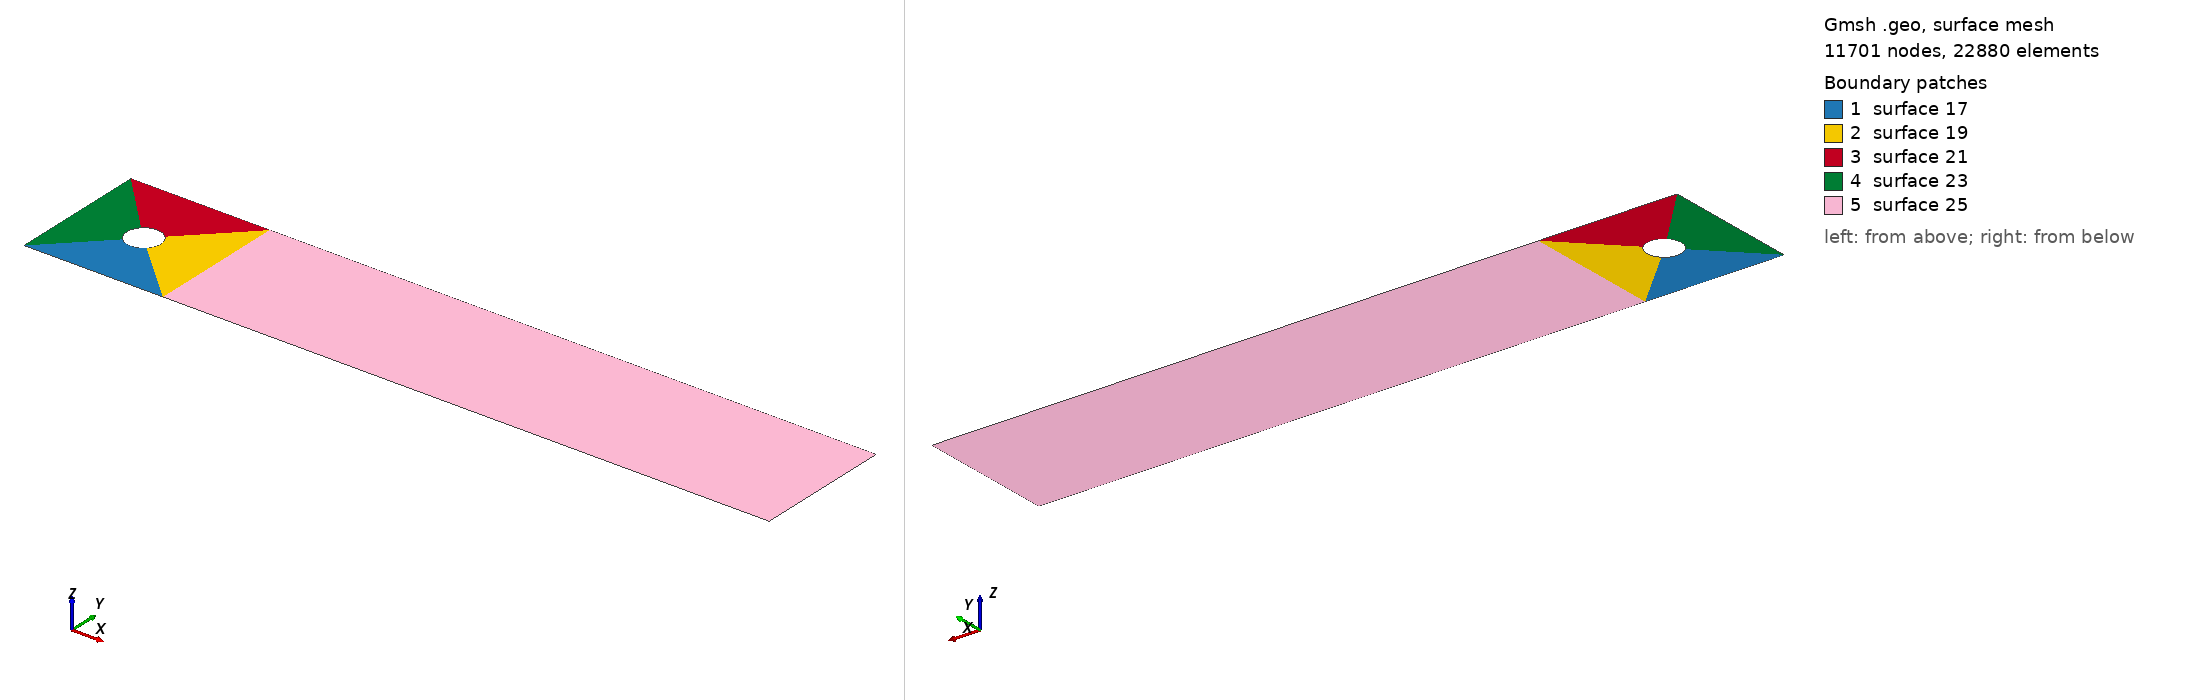

Gmsh geometry script, surface-meshed: 11701 nodes, 22880 surface elements. Boundary patches (legend numbers): 1 surface 17, 2 surface 19, 3 surface 21, 4 surface 23, 5 surface 25. Left view from above one corner, right view from below the opposite corner. The script declares no physical surfaces, so the legend lists its geometric surfaces. The drawing asked Gmsh for element sizes between 1% and 20% of the model's largest extent; the script's own settings can give other sizes.

=== cylinder_volker_jhon.geo (drawn) ===
//Gmsh projeto criado em 08:02:2018 - Problema Cilindro 2D
cl = 1.0;
/*
Na = 13; Ra = 1.00; 
Nb = 11; Rb = 1.00;
Nc = 19; Rc = 1.00;
Nd = 23; Rd = 1.00;
Nr = 21; Rr = 0.94;

Na = 89; Ra = 4.00; 
Nb = 89; Rb = 4.00;
Nc = 89; Rc = 4.00;
Nd = 105; Rd = 1.02; Rd2 = 0.98;
Nr = 75; Rr = 0.96;
*/
Na = 45; Ra = 4.00; 
Nb = 45; Rb = 4.00;
Nc = 45; Rc = 4.00;
Nd = 85; Rd = 1.02; Rd2 = 0.98;
Nr = 45; Rr = 0.96;
//  
Point(1)  = {     0,    0, 0, cl};
Point(2)  = {  0.41,    0, 0, cl};
Point(3)  = {   2.2,    0, 0, cl};
Point(4)  = {   2.2, 0.41, 0, cl};
Point(5)  = {  0.41, 0.41, 0, cl};
Point(6)  = {     0, 0.41, 0, cl};
//Pontos do cilindro
//Raio = 0.1; 
Point(7)  = { 0.16464466, 0.16464466, 0, cl};
Point(8)  = { 0.23535534, 0.16464466, 0, cl};
Point(9)  = { 0.23535534, 0.23535534, 0, cl};
Point(10) = { 0.16464466, 0.23535534, 0, cl};
Point(11) = { 0.2, 0.2, 0, cl};

Line(1) = { 1, 2}; Transfinite Line {1} = Na Using Bump Ra;//Using Progression Ra;
Line(2) = { 2, 3}; Transfinite Line {2} = Nd Using Progression Rd;
Line(3) = { 4, 5}; Transfinite Line {3} = Nd Using Progression Rd2;
Line(4) = { 5, 6}; Transfinite Line {4} = Na Using Bump Ra;//Using Progression Ra;
Line(5) = { 1, 6}; Transfinite Line {5} = Nb Using Bump Rb; // Bump: refina progressivamente
Line(6) = { 2, 5}; Transfinite Line {6} = Nc Using Bump Rc;
Line(7) = { 3, 4}; Transfinite Line {7} = Nc Using Bump Rd;

// Linhas do cilindro
Circle(8)  = { 7, 11, 8}; Transfinite Line {8} = Na Using Progression 1.00; //0.944;
Circle(9)  = { 8, 11, 9}; Transfinite Line {9} = Nc Using Progression 1.00;
Circle(10) = { 9, 11, 10}; Transfinite Line {10} = Na Using Progression 1.00;//1.064;
Circle(11) = { 10, 11, 7}; Transfinite Line {11} = Nb Using Progression 1.00;

//Linhas dos Blocos
Line(12) = { 1, 7}; Transfinite Line {12} = Nr Using Progression Rr;
Line(13) = { 2, 8}; Transfinite Line {13} = Nr Using Progression Rr;
Line(14) = { 5, 9}; Transfinite Line {14} = Nr Using Progression Rr;
Line(15) = { 6, 10}; Transfinite Line {15} = Nr Using Progression Rr;

// Superficies
Line Loop(16) = {-12, 1, 13, -8};
Plane Surface(17) = {16};		
Line Loop(18) = {-13, 6, 14, -9};
Plane Surface(19) = {18};		
Line Loop(20) = {-14, 4, 15, -10};
Plane Surface(21) = {20};		
Line Loop(22) = {-15, -5, 12, -11};
Plane Surface(23) = {22};		
Line Loop(24) = {2, 7, 3, -6};
Plane Surface(25) = {24};		

Transfinite Surface {17} Alternate;//Left; 
Transfinite Surface {19} Alternate;
Transfinite Surface {21} Alternate;//Right;
Transfinite Surface {23} Alternate;
Transfinite Surface {25} Alternate;

/*
// Recombina os triangulos em quadrados
Recombine Surface {17};
Recombine Surface {19};
Recombine Surface {21};
Recombine Surface {23};
Recombine Surface {25};

Extrude {0, 0, 1} {
  Surface{17, 19, 21, 23, 25};
  Layers{1};
  Recombine;
};
*/

Mesh.Smoothing = 100;
